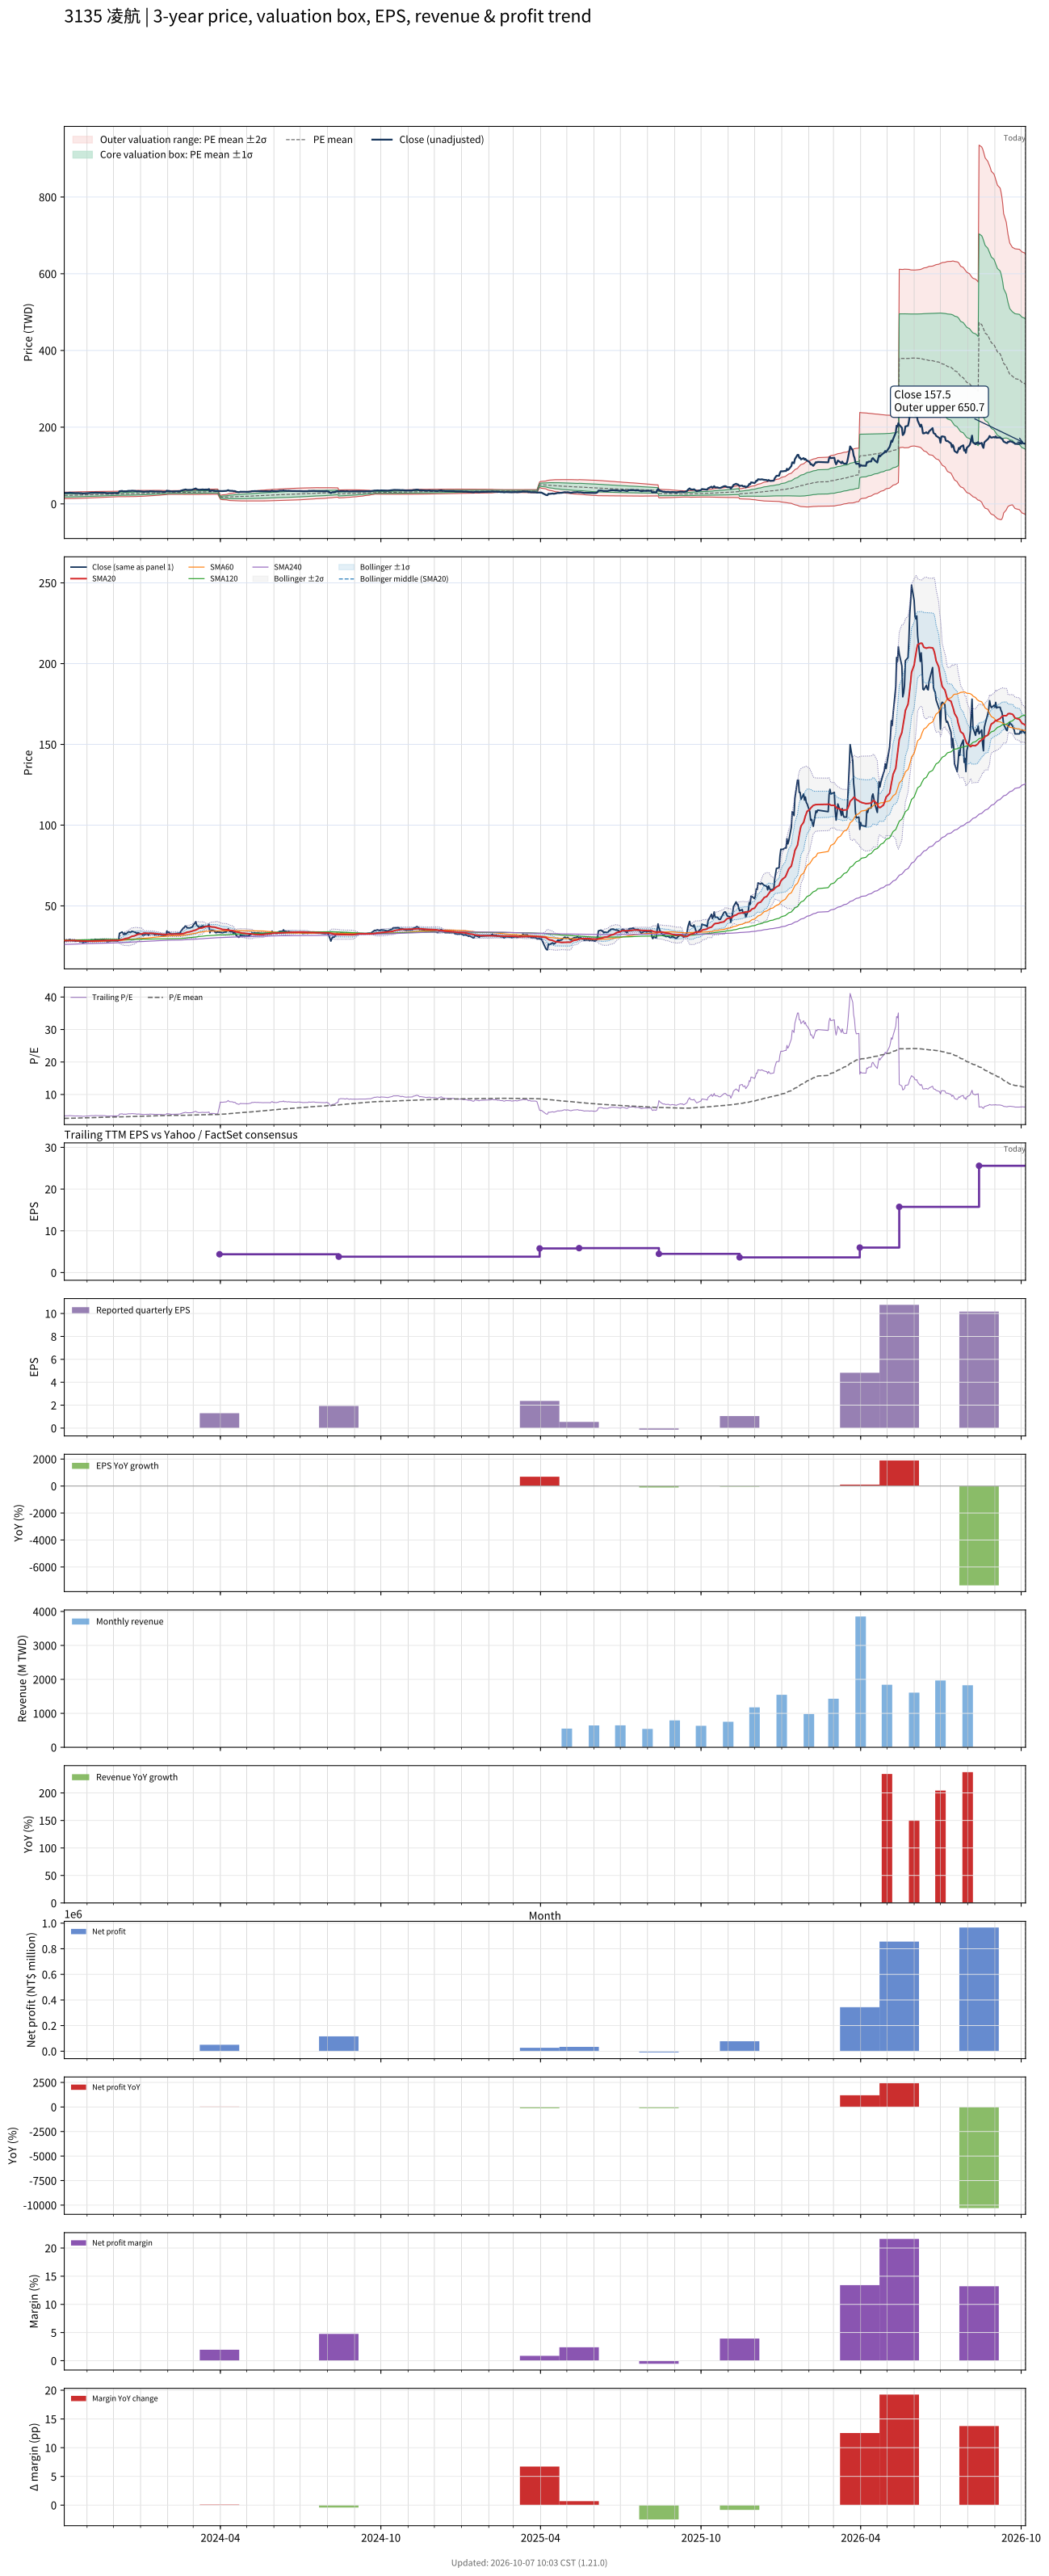

Values plotted in this chart, from the file beside it:
# chart-version: skill-stock-dynamic-val…
date, close, available_date, period_end, eps, ttm_eps, pe, pe_mean, pe_std, price_m2, price_m1, price_mean, price_p1, price_p2, forward_eps, forward_pe, forward_pe_mean, forward_pe_std, forward_price_m2, forward_price_m1, forward_price_mean, forward_price_p1, forward_price_p2, sma20
2023-10-06, 28.49, 2023-08-14, 2023-06-30, 0.46, 8.333, 3.419, 2.655, 0.5014, 13.77, 17.95, 22.13, 26.3, 30.48, , , , , , , , , , 28.48
2023-10-11, 28.63, 2023-08-14, 2023-06-30, 0.46, 8.333, 3.436, 2.666, 0.5044, 13.81, 18.01, 22.21, 26.42, 30.62, , , , , , , , , , 28.54
2023-10-12, 29.21, 2023-08-14, 2023-06-30, 0.46, 8.333, 3.505, 2.677, 0.5081, 13.84, 18.07, 22.31, 26.54, 30.77, , , , , , , , , , 28.59
2023-10-13, 28.92, 2023-08-14, 2023-06-30, 0.46, 8.333, 3.471, 2.688, 0.5108, 13.89, 18.14, 22.4, 26.66, 30.91, , , , , , , , , , 28.62
2023-10-16, 28.49, 2023-08-14, 2023-06-30, 0.46, 8.333, 3.419, 2.699, 0.5122, 13.95, 18.22, 22.49, 26.76, 31.03, , , , , , , , , , 28.63
2023-10-17, 28.49, 2023-08-14, 2023-06-30, 0.46, 8.333, 3.419, 2.71, 0.5133, 14.03, 18.31, 22.58, 26.86, 31.14, , , , , , , , , , 28.61
2023-10-18, 28.25, 2023-08-14, 2023-06-30, 0.46, 8.333, 3.391, 2.721, 0.5134, 14.12, 18.4, 22.68, 26.95, 31.23, , , , , , , , , , 28.56
2023-10-19, 28.06, 2023-08-14, 2023-06-30, 0.46, 8.333, 3.368, 2.732, 0.513, 14.22, 18.49, 22.77, 27.04, 31.32, , , , , , , , , , 28.48
2023-10-20, 28.3, 2023-08-14, 2023-06-30, 0.46, 8.333, 3.396, 2.743, 0.5128, 14.31, 18.59, 22.86, 27.13, 31.41, , , , , , , , , , 28.44
2023-10-23, 28.2, 2023-08-14, 2023-06-30, 0.46, 8.333, 3.385, 2.755, 0.5121, 14.42, 18.69, 22.95, 27.22, 31.49, , , , , , , , , , 28.41
2023-10-24, 27.68, 2023-08-14, 2023-06-30, 0.46, 8.333, 3.322, 2.765, 0.5107, 14.53, 18.78, 23.04, 27.3, 31.55, , , , , , , , , , 28.38
2023-10-25, 28.16, 2023-08-14, 2023-06-30, 0.46, 8.333, 3.379, 2.775, 0.5105, 14.62, 18.87, 23.13, 27.38, 31.63, , , , , , , , , , 28.36
2023-10-26, 27.87, 2023-08-14, 2023-06-30, 0.46, 8.333, 3.345, 2.786, 0.5096, 14.72, 18.96, 23.21, 27.46, 31.7, , , , , , , , , , 28.31
2023-10-27, 27.3, 2023-08-14, 2023-06-30, 0.46, 8.333, 3.276, 2.795, 0.5079, 14.83, 19.06, 23.29, 27.52, 31.76, , , , , , , , , , 28.26
2023-10-30, 27.68, 2023-08-14, 2023-06-30, 0.46, 8.333, 3.322, 2.805, 0.5063, 14.94, 19.16, 23.37, 27.59, 31.81, , , , , , , , , , 28.23
2023-10-31, 27.68, 2023-08-14, 2023-06-30, 0.46, 8.333, 3.322, 2.815, 0.5045, 15.05, 19.25, 23.46, 27.66, 31.87, , , , , , , , , , 28.2
2023-11-01, 27.97, 2023-08-14, 2023-06-30, 0.46, 8.333, 3.356, 2.826, 0.5022, 15.18, 19.36, 23.55, 27.73, 31.92, , , , , , , , , , 28.19
2023-11-02, 28.01, 2023-08-14, 2023-06-30, 0.46, 8.333, 3.362, 2.837, 0.4998, 15.31, 19.47, 23.64, 27.8, 31.97, , , , , , , , , , 28.19
2023-11-03, 28.2, 2023-08-14, 2023-06-30, 0.46, 8.333, 3.385, 2.848, 0.4972, 15.44, 19.59, 23.73, 27.87, 32.01, , , , , , , , , , 28.19
2023-11-06, 29.06, 2023-08-14, 2023-06-30, 0.46, 8.333, 3.488, 2.859, 0.4955, 15.57, 19.7, 23.83, 27.95, 32.08, , , , , , , , , , 28.23
2023-11-07, 28.83, 2023-08-14, 2023-06-30, 0.46, 8.333, 3.459, 2.871, 0.493, 15.71, 19.82, 23.92, 28.03, 32.14, , , , , , , , , , 28.25
2023-11-08, 28.83, 2023-08-14, 2023-06-30, 0.46, 8.333, 3.459, 2.883, 0.4904, 15.85, 19.93, 24.02, 28.11, 32.19, , , , , , , , , , 28.26
2023-11-09, 28.73, 2023-08-14, 2023-06-30, 0.46, 8.333, 3.448, 2.894, 0.4879, 15.98, 20.05, 24.11, 28.18, 32.24, , , , , , , , , , 28.24
2023-11-10, 29.35, 2023-08-14, 2023-06-30, 0.46, 8.333, 3.522, 2.906, 0.4858, 16.12, 20.16, 24.21, 28.26, 32.31, , , , , , , , , , 28.26
2023-11-13, 29.06, 2023-08-14, 2023-06-30, 0.46, 8.333, 3.488, 2.917, 0.4833, 16.25, 20.28, 24.31, 28.33, 32.36, , , , , , , , , , 28.29
2023-11-14, 29.21, 2023-08-14, 2023-06-30, 0.46, 8.333, 3.505, 2.928, 0.4806, 16.39, 20.4, 24.4, 28.41, 32.41, , , , , , , , , , 28.32
2023-11-15, 28.87, 2023-08-14, 2023-06-30, 0.46, 8.333, 3.465, 2.94, 0.4775, 16.54, 20.52, 24.49, 28.47, 32.45, , , , , , , , , , 28.35
2023-11-16, 29.16, 2023-08-14, 2023-06-30, 0.46, 8.333, 3.499, 2.951, 0.4742, 16.69, 20.64, 24.59, 28.54, 32.49, , , , , , , , , , 28.41
2023-11-17, 29.11, 2023-08-14, 2023-06-30, 0.46, 8.333, 3.494, 2.963, 0.4702, 16.85, 20.77, 24.69, 28.6, 32.52, , , , , , , , , , 28.45
2023-11-20, 29.21, 2023-08-14, 2023-06-30, 0.46, 8.333, 3.505, 2.974, 0.466, 17.02, 20.9, 24.78, 28.67, 32.55, , , , , , , , , , 28.5
2023-11-21, 28.97, 2023-08-14, 2023-06-30, 0.46, 8.333, 3.477, 2.986, 0.4612, 17.19, 21.04, 24.88, 28.72, 32.57, , , , , , , , , , 28.56
2023-11-22, 28.54, 2023-08-14, 2023-06-30, 0.46, 8.333, 3.425, 2.997, 0.4557, 17.38, 21.17, 24.97, 28.77, 32.57, , , , , , , , , , 28.58
2023-11-23, 28.16, 2023-08-14, 2023-06-30, 0.46, 8.333, 3.379, 3.005, 0.4539, 17.47, 21.26, 25.04, 28.82, 32.6, , , , , , , , , , 28.6
2023-11-24, 27.87, 2023-08-14, 2023-06-30, 0.46, 8.333, 3.345, 3.013, 0.4509, 17.59, 21.35, 25.11, 28.86, 32.62, , , , , , , , , , 28.62
2023-11-27, 28.16, 2023-08-14, 2023-06-30, 0.46, 8.333, 3.379, 3.022, 0.4476, 17.72, 21.45, 25.18, 28.91, 32.64, , , , , , , , , , 28.65
2023-11-28, 28.25, 2023-08-14, 2023-06-30, 0.46, 8.333, 3.391, 3.031, 0.4436, 17.87, 21.56, 25.26, 28.95, 32.65, , , , , , , , , , 28.68
2023-11-29, 28.4, 2023-08-14, 2023-06-30, 0.46, 8.333, 3.408, 3.041, 0.4393, 18.02, 21.68, 25.34, 29, 32.66, , , , , , , , , , 28.7
2023-11-30, 28.49, 2023-08-14, 2023-06-30, 0.46, 8.333, 3.419, 3.05, 0.435, 18.17, 21.79, 25.42, 29.04, 32.67, , , , , , , , , , 28.72
2023-12-01, 28.4, 2023-08-14, 2023-06-30, 0.46, 8.333, 3.408, 3.06, 0.4298, 18.33, 21.92, 25.5, 29.08, 32.66, , , , , , , , , , 28.73
2023-12-04, 28.3, 2023-08-14, 2023-06-30, 0.46, 8.333, 3.396, 3.069, 0.4249, 18.49, 22.03, 25.57, 29.11, 32.66, , , , , , , , , , 28.69
2023-12-05, 28.25, 2023-08-14, 2023-06-30, 0.46, 8.333, 3.391, 3.077, 0.4216, 18.62, 22.13, 25.64, 29.16, 32.67, , , , , , , , , , 28.67
2023-12-06, 28.3, 2023-08-14, 2023-06-30, 0.46, 8.333, 3.396, 3.085, 0.4184, 18.74, 22.22, 25.71, 29.2, 32.68, , , , , , , , , , 28.64
2023-12-07, 29.16, 2023-08-14, 2023-06-30, 0.46, 8.333, 3.499, 3.094, 0.4164, 18.84, 22.31, 25.78, 29.25, 32.72, , , , , , , , , , 28.66
2023-12-08, 33.03, 2023-08-14, 2023-06-30, 0.46, 8.333, 3.963, 3.106, 0.4203, 18.88, 22.38, 25.88, 29.38, 32.89, , , , , , , , , , 28.84
2023-12-11, 33.84, 2023-08-14, 2023-06-30, 0.46, 8.333, 4.061, 3.116, 0.4283, 18.83, 22.4, 25.97, 29.54, 33.11, , , , , , , , , , 29.08
2023-12-12, 33.12, 2023-08-14, 2023-06-30, 0.46, 8.333, 3.975, 3.127, 0.434, 18.82, 22.44, 26.05, 29.67, 33.29, , , , , , , , , , 29.28
2023-12-13, 32.21, 2023-08-14, 2023-06-30, 0.46, 8.333, 3.866, 3.137, 0.4372, 18.85, 22.49, 26.14, 29.78, 33.42, , , , , , , , , , 29.45
2023-12-14, 33.22, 2023-08-14, 2023-06-30, 0.46, 8.333, 3.986, 3.147, 0.4421, 18.86, 22.54, 26.23, 29.91, 33.59, , , , , , , , , , 29.65
2023-12-15, 32.45, 2023-08-14, 2023-06-30, 0.46, 8.333, 3.895, 3.158, 0.445, 18.89, 22.6, 26.31, 30.02, 33.73, , , , , , , , , , 29.82
2023-12-18, 33.84, 2023-08-14, 2023-06-30, 0.46, 8.333, 4.061, 3.17, 0.4498, 18.92, 22.66, 26.41, 30.16, 33.91, , , , , , , , , , 30.05
2023-12-19, 33.93, 2023-08-14, 2023-06-30, 0.46, 8.333, 4.072, 3.182, 0.4545, 18.94, 22.72, 26.51, 30.3, 34.09, , , , , , , , , , 30.3
2023-12-20, 33.69, 2023-08-14, 2023-06-30, 0.46, 8.333, 4.044, 3.193, 0.4587, 18.96, 22.79, 26.61, 30.43, 34.25, , , , , , , , , , 30.55
2023-12-21, 33.74, 2023-08-14, 2023-06-30, 0.46, 8.333, 4.049, 3.205, 0.4623, 19, 22.85, 26.71, 30.56, 34.41, , , , , , , , , , 30.83
2023-12-22, 34.27, 2023-08-14, 2023-06-30, 0.46, 8.333, 4.112, 3.217, 0.4666, 19.03, 22.92, 26.81, 30.7, 34.59, , , , , , , , , , 31.15
2023-12-25, 33.88, 2023-08-14, 2023-06-30, 0.46, 8.333, 4.066, 3.229, 0.4698, 19.08, 22.99, 26.91, 30.82, 34.74, , , , , , , , , , 31.44
2023-12-26, 33.55, 2023-08-14, 2023-06-30, 0.46, 8.333, 4.026, 3.241, 0.4715, 19.15, 23.08, 27.01, 30.94, 34.87, , , , , , , , , , 31.7
2023-12-27, 33.45, 2023-08-14, 2023-06-30, 0.46, 8.333, 4.015, 3.254, 0.4712, 19.26, 23.19, 27.12, 31.04, 34.97, , , , , , , , , , 31.96
2023-12-28, 32.45, 2023-08-14, 2023-06-30, 0.46, 8.333, 3.895, 3.266, 0.4689, 19.4, 23.31, 27.22, 31.13, 35.03, , , , , , , , , , 32.15
2023-12-29, 33.41, 2023-08-14, 2023-06-30, 0.46, 8.333, 4.009, 3.279, 0.4677, 19.53, 23.43, 27.33, 31.22, 35.12, , , , , , , , , , 32.4
... 668 more rows
